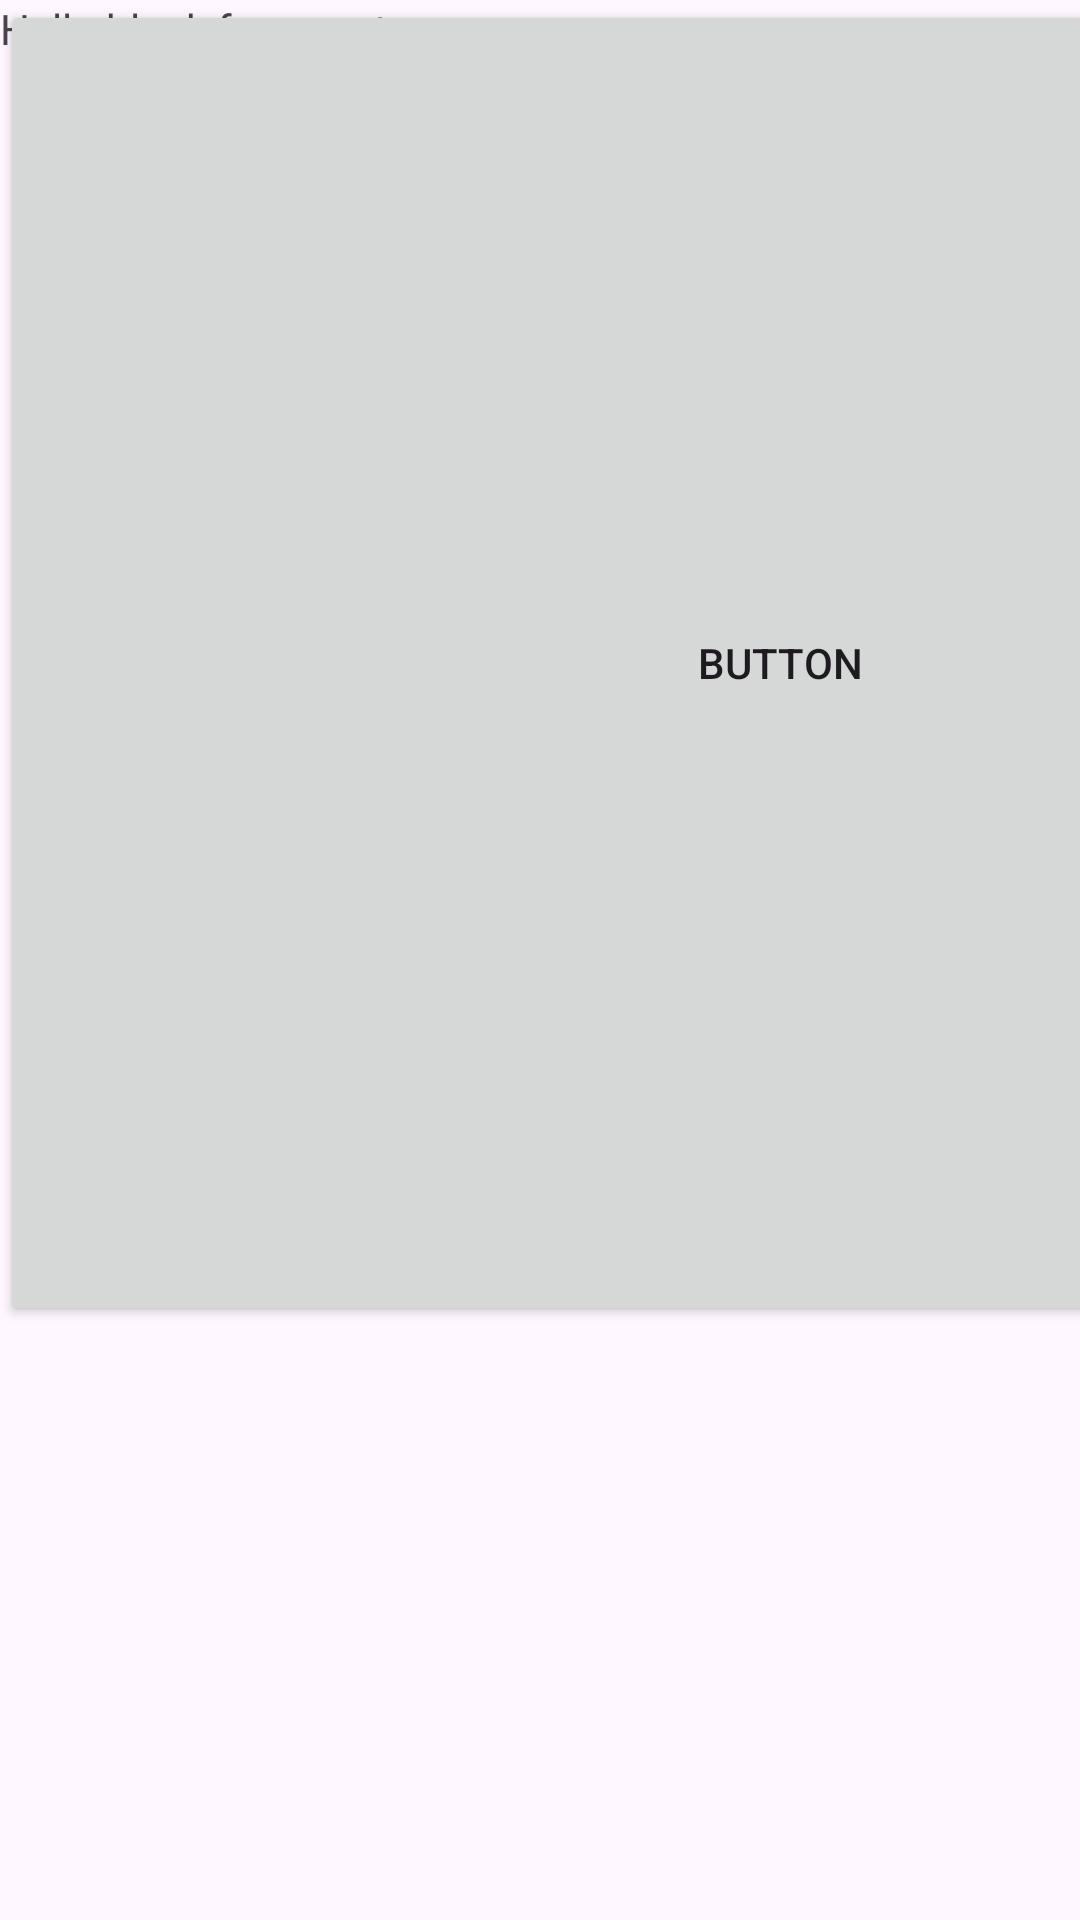

Layout XML and referenced resources for this Android screen:
<!-- AndroidManifest.xml: application theme Theme.MiniMezunUygulamasi -->
<!-- res/layout/fragment_ara.xml -->
<?xml version="1.0" encoding="utf-8"?>
<FrameLayout xmlns:android="http://schemas.android.com/apk/res/android"
    xmlns:tools="http://schemas.android.com/tools"
    android:layout_width="match_parent"
    android:layout_height="match_parent"
    tools:context=".AraFragment">

    
    <TextView
        android:layout_width="match_parent"
        android:layout_height="match_parent"
        android:text="@string/hello_blank_fragment" />

    <Button
        android:id="@+id/button"
        android:layout_width="520dp"
        android:layout_height="442dp"
        android:text="Button" />

</FrameLayout>
<!-- resources referenced by this layout -->
<resources>
  <string name="hello_blank_fragment">Hello blank fragment</string>
  <style name="Theme.MiniMezunUygulamasi" parent="Base.Theme.MiniMezunUygulamasi" />
  <style name="Base.Theme.MiniMezunUygulamasi" parent="Theme.Material3.DayNight.NoActionBar">
          
          
      </style>
</resources>
